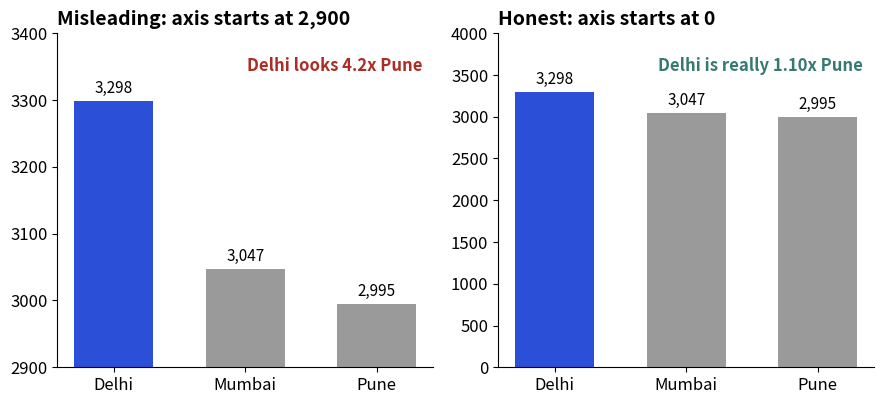

Python code for this plot:
import matplotlib
matplotlib.use("Agg")
import numpy as np, pandas as pd, matplotlib.pyplot as plt
plt.rcParams.update({"figure.figsize": (8, 4.2), "figure.dpi": 110, "font.size": 12,
                     "axes.titlesize": 14, "axes.titleweight": "bold", "axes.titlelocation": "left",
                     "axes.spines.top": False, "axes.spines.right": False})
BLUE, ORANGE, TEAL, RED, PURPLE, GREY = "#2b4fd6", "#b84a22", "#357a70", "#aa2d26", "#6a2fd0", "#9a9a9a"
city = pd.Series({"Delhi": 3298, "Mumbai": 3047, "Pune": 2995})
start = 2900
visual = (city["Delhi"] - start) / (city["Pune"] - start)
real = city["Delhi"] / city["Pune"]
print(f"visible bar heights with axis starting at {start}: Delhi {city['Delhi'] - start}, Pune {city['Pune'] - start}")
print(f"visual ratio = {visual:.2f}; real ratio = {real:.2f}; lie factor = {visual / real:.1f}")
fig, (a, b) = plt.subplots(1, 2, figsize=(9, 4.2))
a.bar(city.index, city.values, color=[BLUE, GREY, GREY], width=0.6)
a.set_ylim(start, 3400); a.set_title("Misleading: axis starts at 2,900")
a.text(0.97, 0.93, "Delhi looks 4.2x Pune", transform=a.transAxes, ha="right", va="top", color=RED, fontweight="bold")
b.bar(city.index, city.values, color=[BLUE, GREY, GREY], width=0.6)
b.set_ylim(0, 4000); b.set_title("Honest: axis starts at 0")
b.text(0.97, 0.93, "Delhi is really 1.10x Pune", transform=b.transAxes, ha="right", va="top", color=TEAL, fontweight="bold")
for ax in (a, b):
    ax.set_yticks(ax.get_yticks()[ax.get_yticks() >= ax.get_ylim()[0]])
    ax.bar_label(ax.containers[0], fmt="{:,.0f}", padding=3, fontsize=11)
fig.tight_layout()
fig.savefig("ch08v_lie_truncated.png", dpi=110)
print("saved")
